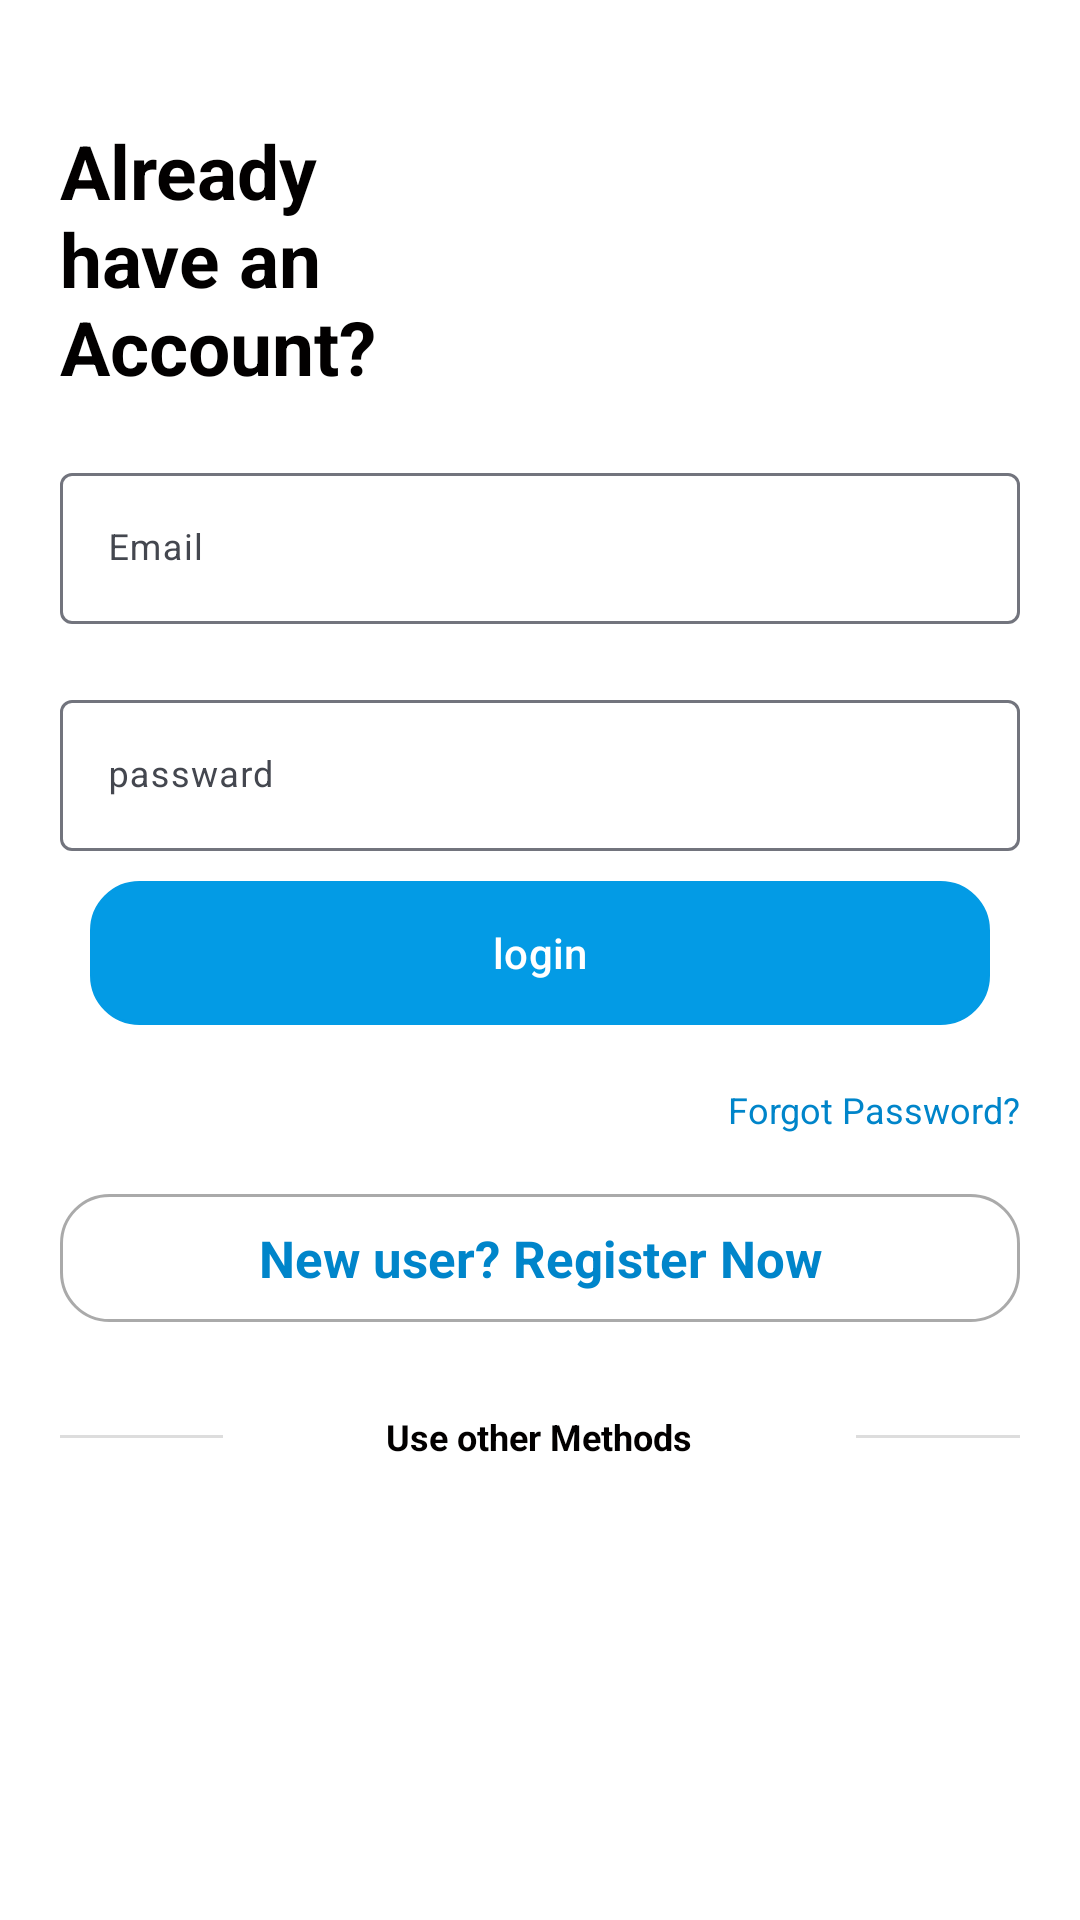

Write the Android layout XML for this screen, with the resource values it uses.
<!-- AndroidManifest.xml: application theme AppTheme -->
<!-- res/layout/activity_loginactivity.xml -->
<?xml version="1.0" encoding="utf-8"?>
<RelativeLayout
    xmlns:android="http://schemas.android.com/apk/res/android"
    android:layout_width="match_parent"
    android:layout_height="match_parent"

    android:background="@color/login_bk_color"
    android:focusableInTouchMode="true"
    android:gravity="center"
    android:layout_gravity="center">

    <ScrollView
        android:layout_width="match_parent"
        android:layout_height="wrap_content"
        android:layout_alignParentLeft="true"
        android:layout_alignParentTop="true"
        android:layout_centerInParent="true"
        android:paddingTop="20dp">

        <LinearLayout
            android:layout_width="match_parent"
            android:layout_height="wrap_content"
            android:orientation="vertical"
            android:padding="20dp">

            <RelativeLayout
                android:layout_width="match_parent"
                android:layout_height="wrap_content">

                <TextView
                    style="@style/viewParent.headerText.NoMode"
                    android:layout_alignParentLeft="true"
                    android:layout_centerVertical="true"
                    android:text="@string/already_nhave_an_naccount" />


                <ImageView
                    android:layout_width="wrap_content"
                    android:layout_height="wrap_content"
                    android:layout_alignParentTop="true"
                    android:layout_alignParentRight="true"
                    android:src="@drawable/login_hero" />
            </RelativeLayout>

            <com.google.android.material.textfield.TextInputLayout
                android:id="@+id/textInputEmail"
                style="@style/parent"
                android:layout_marginTop="@dimen/loginViewsMargin">

                <EditText
                    android:id="@+id/Edforemaillogin"
                    style="@style/modifiedEditText"
                    android:hint="@string/login_email_hint"
                    android:inputType="textEmailAddress"
                    android:maxLines="1"
                    android:textColor="@color/contentTextColor" />
            </com.google.android.material.textfield.TextInputLayout>

            <com.google.android.material.textfield.TextInputLayout
                android:id="@+id/textInputPassword"
                style="@style/parent"
                android:layout_marginTop="@dimen/loginViewsMargin">

                <EditText
                    android:id="@+id/edpasswardforlogin"
                    style="@style/modifiedEditText"
                    android:hint="@string/login_password_hint"
                    android:inputType="textPassword"
                    android:maxLines="1"
                    android:textColor="@color/contentTextColor" />
            </com.google.android.material.textfield.TextInputLayout>


            <com.google.android.material.button.MaterialButton
                android:id="@+id/btn_login"
                style="@style/Widget.Material3.Button"
                android:layout_width="match_parent"
                android:layout_height="wrap_content"
                android:layout_margin="10dp"
                android:text="@string/Loginbutton"
                android:background="@drawable/search_view_background"
                android:textColor="@color/whiteTextColor" />

            <TextView
                style="@style/viewParent"
                android:id="@+id/forgot_password"
                android:layout_gravity="end"
                android:layout_marginTop="10dp"
                android:text="@string/forgot_password"
                android:textColor="@color/pepsi"
                android:textSize="@dimen/newsMoreTextSize" />


            <TextView
                android:id="@+id/register"
                style="@style/parent"
                android:layout_marginTop="@dimen/loginViewsMargin"
                android:text="@string/new_user_register_now"
                android:textAlignment="center"
                android:background="@drawable/search_view_background"
                android:textColor="@color/pepsi"
                android:textSize="17sp"
                android:textStyle="bold" />


            <LinearLayout
                android:layout_width="match_parent"
                android:layout_height="wrap_content"
                android:layout_marginTop="30dp"
                android:gravity="center"
                android:weightSum="12">

                <View
                    android:layout_width="0dp"
                    android:layout_height="1dp"
                    android:layout_weight="3"
                    android:background="@color/colorPrimaryDark" />

                <TextView
                    style="@style/viewParent.headerText.NoMode"
                    android:layout_width="wrap_content"
                    android:layout_height="wrap_content"
                    android:layout_weight="6"
                    android:text="Use other Methods"
                    android:textAlignment="center"
                    android:textSize="12sp" />

                <View
                    android:layout_width="0dp"
                    android:layout_height="1dp"
                    android:layout_weight="3"
                    android:background="@color/colorPrimaryDark" />

            </LinearLayout>

            <LinearLayout
                android:layout_width="match_parent"
                android:layout_height="wrap_content"
                android:layout_marginTop="20dp"
                android:gravity="center">

                <ImageView
                    android:layout_width="wrap_content"
                    android:layout_height="wrap_content"
                    android:src="@drawable/facebook" />

                <ImageView
                    android:layout_width="wrap_content"
                    android:layout_height="wrap_content"
                    android:layout_marginLeft="10dp"
                    android:src="@drawable/google" />
            </LinearLayout>

        </LinearLayout>
    </ScrollView>
    <View
        android:layout_marginTop="20dp"
        android:layout_alignParentTop="true"
        android:layout_alignParentRight="true"
        android:layout_width="11dp"
        android:layout_height="match_parent"
        android:background="@drawable/ic_side_bg"/>

</RelativeLayout>
<!-- resources referenced by this layout -->
<resources>
  <color name="colorPrimaryDark">#DDDDDD</color>
  <color name="contentTextColor">#020000</color>
  <color name="login_bk_color">#fff</color>
  <color name="pepsi">#0085ca</color>
  <color name="whiteTextColor">#fff</color>
  <dimen name="loginViewsMargin">20dp</dimen>
  <dimen name="newsMoreTextSize">12sp</dimen>
  <!-- drawable search_view_background (drawable) -->
  <shape xmlns:android="http://schemas.android.com/apk/res/android">
      <corners android:radius="16dp" />
      <solid android:color="@android:color/white" />
      <stroke
          android:width="1dp"
          android:color="@android:color/darker_gray" />
      <padding
          android:left="10dp"
          android:top="10dp"
          android:right="10dp"
          android:bottom="10dp" />
  </shape>
  <string name="Loginbutton" translatable="false">login</string>
  <string name="already_nhave_an_naccount">Already \nhave an \nAccount?</string>
  <string name="forgot_password">Forgot Password?</string>
  <string name="login_email_hint" translatable="false">Email</string>
  <string name="login_password_hint">passward\n</string>
  <string name="new_user_register_now">New user? Register Now</string>
  <style name="modifiedEditText" parent="parent">
          <item name="android:textSize">@dimen/newsMoreTextSize</item>
          <item name="android:backgroundTint">@color/primaryTextColor</item>
  
      </style>
  <style name="parent">
          <item name="android:layout_width">match_parent</item>
          <item name="android:layout_height">wrap_content</item>
      </style>
  <style name="viewParent">
          <item name="android:layout_width">wrap_content</item>
          <item name="android:layout_height">wrap_content</item>
      </style>
  <style name="viewParent.headerText.NoMode">
          <item name="android:textColor">@color/darkTextColor</item>
      </style>
  <style name="AppTheme" parent="Theme.Material3.DynamicColors.DayNight.NoActionBar">
          
          <item name="colorPrimary">@color/light_blue_600</item>
          <item name="colorPrimaryDark">@color/light_blue_900</item>
          <item name="colorAccent">@color/light_blue_A400</item>
  
      </style>
  <color name="primaryTextColor">#11CFC5</color>
  <color name="darkTextColor">#020000</color>
  <color name="light_blue_600">#FF039BE5</color>
  <color name="light_blue_900">#FF01579B</color>
  <color name="light_blue_A400">#FF00B0FF</color>
</resources>
